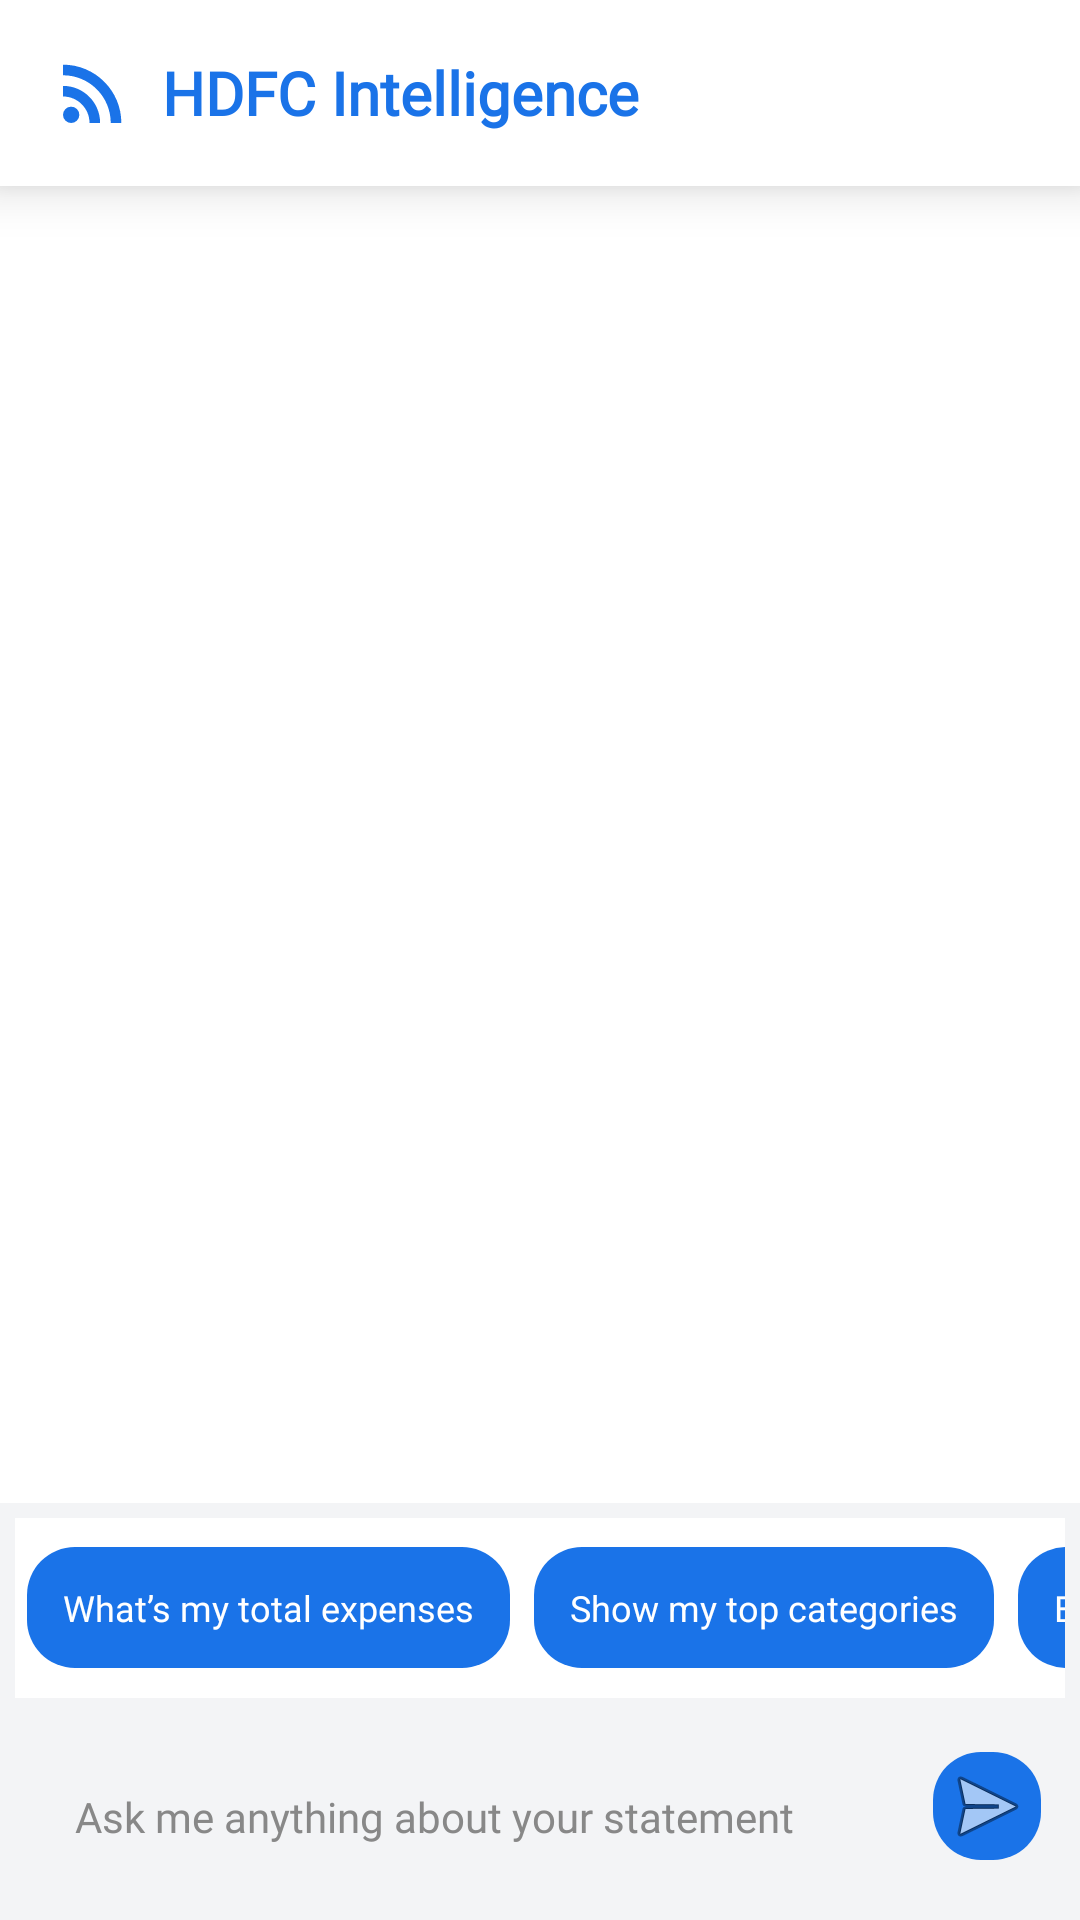

Reconstruct the res/layout file that produces this screen, plus the resources it refers to.
<!-- AndroidManifest.xml: activity theme Theme.HDFCIntelligence -->
<!-- res/layout/activity_chat.xml -->
<?xml version="1.0" encoding="utf-8"?>
    <LinearLayout xmlns:android="http://schemas.android.com/apk/res/android"
        xmlns:app="http://schemas.android.com/apk/res-auto"
        xmlns:tools="http://schemas.android.com/tools"
        android:layout_width="match_parent"
        android:layout_height="match_parent"
        android:orientation="vertical"
        android:background="#F3F4F6"
        tools:context=".ChatActivity">
    <LinearLayout
        android:layout_width="match_parent"
        android:layout_height="wrap_content"
        android:orientation="horizontal"
        android:background="@color/hdfc_card_bg"
        android:elevation="10dp"
        android:padding="16dp"
        android:gravity="center_vertical">

        <ImageView
            android:layout_width="30dp"
            android:layout_height="30dp"
            android:src="@drawable/ic_logo"
            android:contentDescription="App Logo"
            android:layout_marginEnd="8dp" />

        <TextView
            android:layout_width="wrap_content"
            android:layout_height="wrap_content"
            android:text="HDFC Intelligence"
            android:fontFamily="@font/latoregular"
            android:textColor="@color/hdfc_primary_dark"
            android:textSize="20sp"
            android:textStyle="bold"/>


    </LinearLayout>

        <androidx.recyclerview.widget.RecyclerView
            android:id="@+id/recyclerView"
            android:layout_width="match_parent"
            android:background="@color/hdfc_card_bg"
            android:layout_height="0dp"
            android:layout_weight="1"
            android:padding="16dp"
            android:clipToPadding="false" />

    <HorizontalScrollView
        android:layout_width="match_parent"
        android:layout_height="wrap_content"
        android:layout_gravity="center"
        android:padding="5dp"
        android:scrollbars="none">

    <LinearLayout
        android:layout_width="match_parent"
        android:layout_height="60dp"
        android:orientation="horizontal"
        android:background="@color/hdfc_card_bg"
        android:gravity="center">

        <TextView
            android:id="@+id/tvTotalExpenses"
            android:layout_width="wrap_content"
            android:layout_height="wrap_content"
            android:layout_margin="4dp"
            android:padding="12dp"
            android:fontFamily="@font/latoregular"
            android:background="@drawable/rounded_background"
            android:text="What’s my total expenses"
            android:textColor="#FFFFFF"
            android:textSize="12sp" />

        <TextView
            android:id="@+id/tvTopCategories"
            android:layout_width="wrap_content"
            android:layout_height="wrap_content"
            android:layout_margin="4dp"
            android:padding="12dp"
            android:background="@drawable/rounded_background"
            android:text="Show my top categories"
            android:textColor="#FFFFFF"
            android:textSize="12sp" />

        <TextView
            android:id="@+id/tvExpensesThisMonth"
            android:layout_width="wrap_content"
            android:layout_height="wrap_content"
            android:layout_margin="4dp"
            android:padding="12dp"
            android:fontFamily="@font/latoregular"
            android:background="@drawable/rounded_background"
            android:text="Expenses for this month"
            android:textColor="#FFFFFF"
            android:textSize="12sp" />

        <TextView
            android:id="@+id/tvRecurringPayments"
            android:layout_width="wrap_content"
            android:layout_height="wrap_content"
            android:layout_margin="4dp"
            android:padding="12dp"
            android:fontFamily="@font/latoregular"
            android:background="@drawable/rounded_background"
            android:text="Show recurring payments"
            android:textColor="#FFFFFF"
            android:textSize="12sp" />

        <TextView
            android:id="@+id/tvLastMonthReport"
            android:layout_width="wrap_content"
            android:layout_height="wrap_content"
            android:layout_margin="4dp"
            android:padding="12dp"
            android:fontFamily="@font/latoregular"
            android:visibility="gone"
            android:background="@drawable/rounded_background"
            android:text="Last month’s report"
            android:textColor="#FFFFFF"
            android:textSize="12sp" />

    </LinearLayout>

    </HorizontalScrollView>

        <LinearLayout
            android:layout_width="match_parent"
            android:layout_height="wrap_content"
            android:orientation="horizontal"
            android:layout_margin="5dp"
            android:background="@drawable/rounded_input"
            android:padding="8dp">


            <EditText
                android:id="@+id/messageInput"
                android:layout_width="0dp"
                android:layout_height="wrap_content"
                android:layout_weight="1"
                android:textSize="14sp"
                android:hint="Ask me anything about your statement"
                android:background="@drawable/rounded_edittext"
                android:padding="12dp"
                android:fontFamily="@font/latoregular"
                android:textColor="#000000"
                android:textColorHint="#888888"
                android:inputType="text" />

            <ImageButton
                android:id="@+id/sendButton"
                android:layout_width="36dp"
                android:layout_height="36dp"
                android:layout_marginStart="8dp"
                android:fontFamily="@font/latoregular"
                android:background="@drawable/rounded_background"
                android:src="@android:drawable/ic_menu_send"
                android:contentDescription="Senad Message" />
        </LinearLayout>

    </LinearLayout>
<!-- resources referenced by this layout -->
<resources>
  <color name="hdfc_card_bg">#FFFFFF</color>
  <color name="hdfc_primary_dark">#1A73E8</color>
  <!-- drawable ic_logo (drawable) -->
  <vector xmlns:android="http://schemas.android.com/apk/res/android" android:height="24dp" android:tint="#1A73E8" android:viewportHeight="24" android:viewportWidth="24" android:width="24dp">
        
      <path android:fillColor="@android:color/white" android:pathData="M6.18,17.82m-2.18,0a2.18,2.18 0,1 1,4.36 0a2.18,2.18 0,1 1,-4.36 0"/>
        
      <path android:fillColor="@android:color/white" android:pathData="M4,4.44v2.83c7.03,0 12.73,5.7 12.73,12.73h2.83c0,-8.59 -6.97,-15.56 -15.56,-15.56zM4,10.1v2.83c3.9,0 7.07,3.17 7.07,7.07h2.83c0,-5.47 -4.43,-9.9 -9.9,-9.9z"/>
      
  </vector>
  <!-- drawable rounded_background (drawable) -->
  <?xml version="1.0" encoding="utf-8"?>
  <shape xmlns:android="http://schemas.android.com/apk/res/android"
      android:shape="rectangle">
      <corners android:radius="16dp" />
      <solid android:color="#1A73E8" />
  </shape>
  <style name="Theme.HDFCIntelligence" parent="android:Theme.Material.Light.NoActionBar">
          
          <item name="android:colorPrimary">@color/hdfc_primary</item>
          <item name="android:colorAccent">@color/hdfc_accent</item>
  
          
          <item name="android:windowBackground">@color/hdfc_background</item>
          <item name="android:textColorPrimary">@color/hdfc_text_primary</item>
          <item name="android:textColorSecondary">@color/hdfc_text_secondary</item>
  
      </style>
  <color name="hdfc_primary">#004C8F</color>
  <color name="hdfc_accent">#D71A28</color>
  <color name="hdfc_background">#F5F5F5</color>
  <color name="hdfc_text_primary">#1A73E8</color>
  <color name="hdfc_text_secondary">#1A73E8</color>
</resources>
